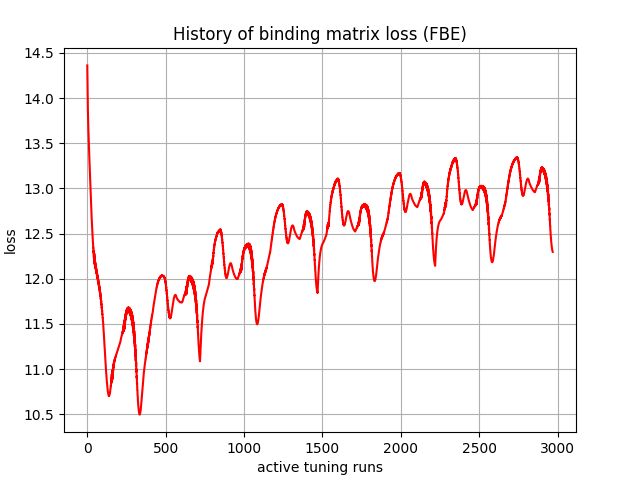

The file beside this chart, header and first rows:
, 0
0, 14.36
1, 14.22
2, 14.08
3, 13.96
4, 13.86
5, 13.78
6, 13.72
7, 13.65
8, 13.6
9, 13.55
10, 13.5
11, 13.45
12, 13.4
13, 13.35
14, 13.3
15, 13.26
16, 13.2
17, 13.15
18, 13.11
19, 13.06
20, 13.01
21, 12.97
22, 12.92
23, 12.87
24, 12.83
25, 12.79
26, 12.75
27, 12.71
28, 12.67
29, 12.63
30, 12.6
31, 12.57
32, 12.53
33, 12.5
34, 12.46
35, 12.44
36, 12.4
37, 12.39
38, 12.34
39, 12.35
40, 12.29
41, 12.31
42, 12.23
43, 12.29
44, 12.19
45, 12.28
46, 12.17
47, 12.25
48, 12.16
49, 12.21
50, 12.14
51, 12.18
52, 12.12
53, 12.16
54, 12.11
55, 12.14
56, 12.09
57, 12.12
58, 12.07
59, 12.1
... 2,910 more rows
